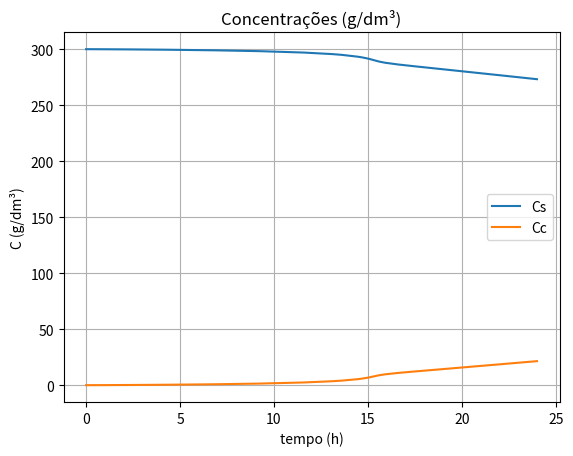
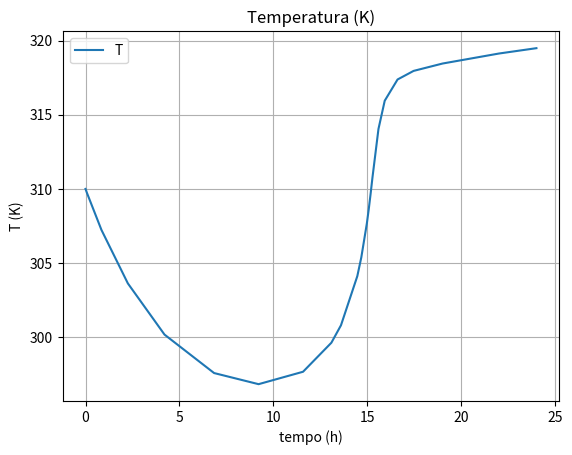
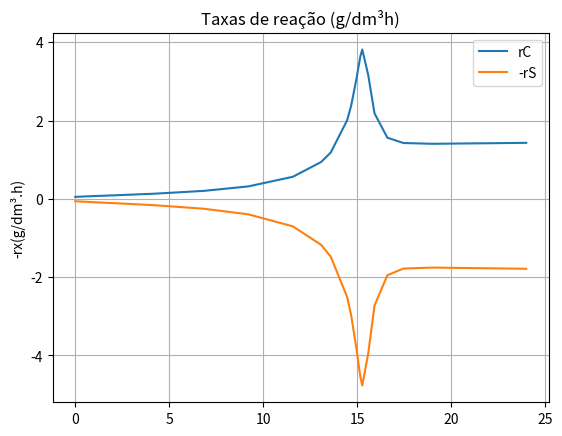
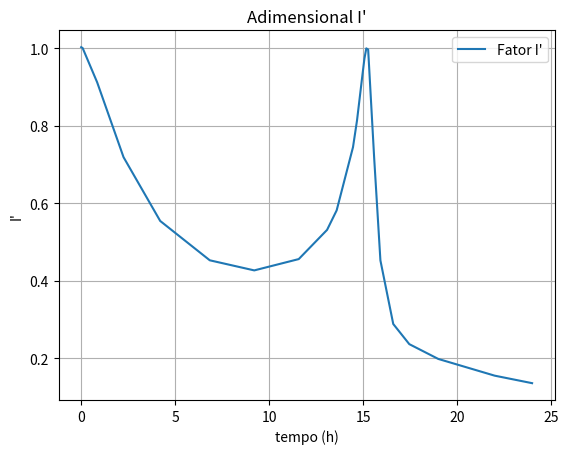
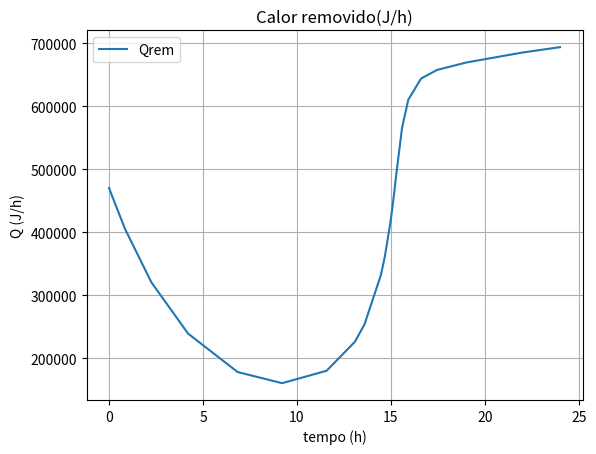

Source code (Python) for these figures, in order:
#!/usr/bin/python 
"""
 (a) Para uma operação adiabática e com temperatura inicial de 278 K, 
     plote T, I', rg, −rS, CC e CS em função do tempo até 300 horas. Discuta as tendências observadas.

 (b) Repita (a) e aumente a temperatura inicial com incrementos de 10°C até atingir 330 K e descreva 
     o que você encontrou. Plote a concentração de células após 24 horas de operação em função da temperatura de alimentação.

 (c) Qual a área de troca térmica que deveria ser adicionada para maximizar o número total de 
     células ao final de 24 horas de operação? Para uma temperatura inicial de 310 K e uma 
     temperatura constante de fluido refrigerante de 290 K, qual seria a concentração celular após 24 horas?

"""
# Imports 

import matplotlib.pyplot as plt
import numpy as np
from scipy.integrate import solve_ivp

# == Funções auxiliares == #
# == Velocidade de reação == #
def u_mi(T,Cs):
    c = Cs/(Km+Cs)
    return uMax * I_l(T) * c

def I_l(T):
    a = 0.0038*T*np.exp(21.6 - 6700/T)
    b = 1 + np.exp(153 - 48000/T)
    return a/b

def Qrem(T):
    return U*A*(T-Ta)
    #return mc*Cpc*(T-Ta)*(1-np.exp(1-(U*A)/(mc*Cpc)))

def rC(T,Cs):
    return u_mi(T,Cs) * Cc

def rS(rc):
    return -1/Ycs * rc

def edo(t,F):
    Cs = F[0]
    Cc = F[1]
    T  = F[2]
    dCcdt = u_mi(T,Cs) * Cc
    #dCcdt  = uMax * Cs/(Km+Cs) * Cc
    dCsdt = rS(dCcdt)
    dTdt  = ((dCcdt*V)*(-dHrx) - Qrem(T))/(V*Cps*rho)
    return [dCsdt,dCcdt,dTdt]

# == Dados do problema == #

V    = 25   # dm³
Ycs  = 0.8  # g cel/g subst
Km   = 5.0  # g/dm³
uMax = 0.5  # h^-1
Cps  = 5    # J/g/K
mc   = 100  # kg/h
rho  = 1000 # g/dm³
dHrx = -2e4 # J/g cel
Cpc  = 4.2  # J/g.K
U    = 5e4  # J/(h.K.m²)

A    = 0.31370*1.5 # m²
Ta   = 290   # K

# Condições iniciais do problema
Cc0 = 0.1 # g/dm³
Cs0 = 300 # g/dm³
#T0 = 273+35 # K
T0  = 310 #K

res = solve_ivp(edo,(0,24),(Cs0,Cc0,T0),method='Radau')

t = res.t
Cs = res.y[0]
Cc = res.y[1]
T  = res.y[2]

# Plot
fig1, ax1 = plt.subplots()
ax1.plot(res.t, Cs,label='Cs')
ax1.plot(res.t, Cc,label='Cc')
ax1.set_title('Concentrações (g/dm³)')
ax1.set_ylabel('C (g/dm³)')
ax1.set_xlabel('tempo (h)')
ax1.legend()
ax1.grid()

fig2,ax2 = plt.subplots()
ax2.plot(res.t, T, label='T')
ax2.set_title('Temperatura (K)')
ax2.set_ylabel('T (K)')
ax2.set_xlabel('tempo (h)')
ax2.legend()
ax2.grid()

fig3, ax3 = plt.subplots()
ax3.plot(t, rC(T,Cs),label='rC')
ax3.plot(t, rS(rC(T,Cs)),label='-rS')
ax3.set_title('Taxas de reação (g/dm³h)')
ax3.set_ylabel('-rx(g/dm³.h)')
ax3.grid()
ax3.legend()

fig4, ax4 = plt.subplots()
ax4.plot(t, I_l(T),label="Fator I'")
ax4.set_xlabel('tempo (h)')
ax4.set_ylabel("I'")
ax4.set_title("Adimensional I'")
ax4.grid()
ax4.legend()

fig5, ax5 = plt.subplots()
ax5.plot(res.t, Qrem(T),label='Qrem')
ax5.set_title('Calor removido(J/h)')
ax5.set_ylabel('Q (J/h)')
ax5.set_xlabel('tempo (h)')
ax5.legend()
ax5.grid()

plt.show()
